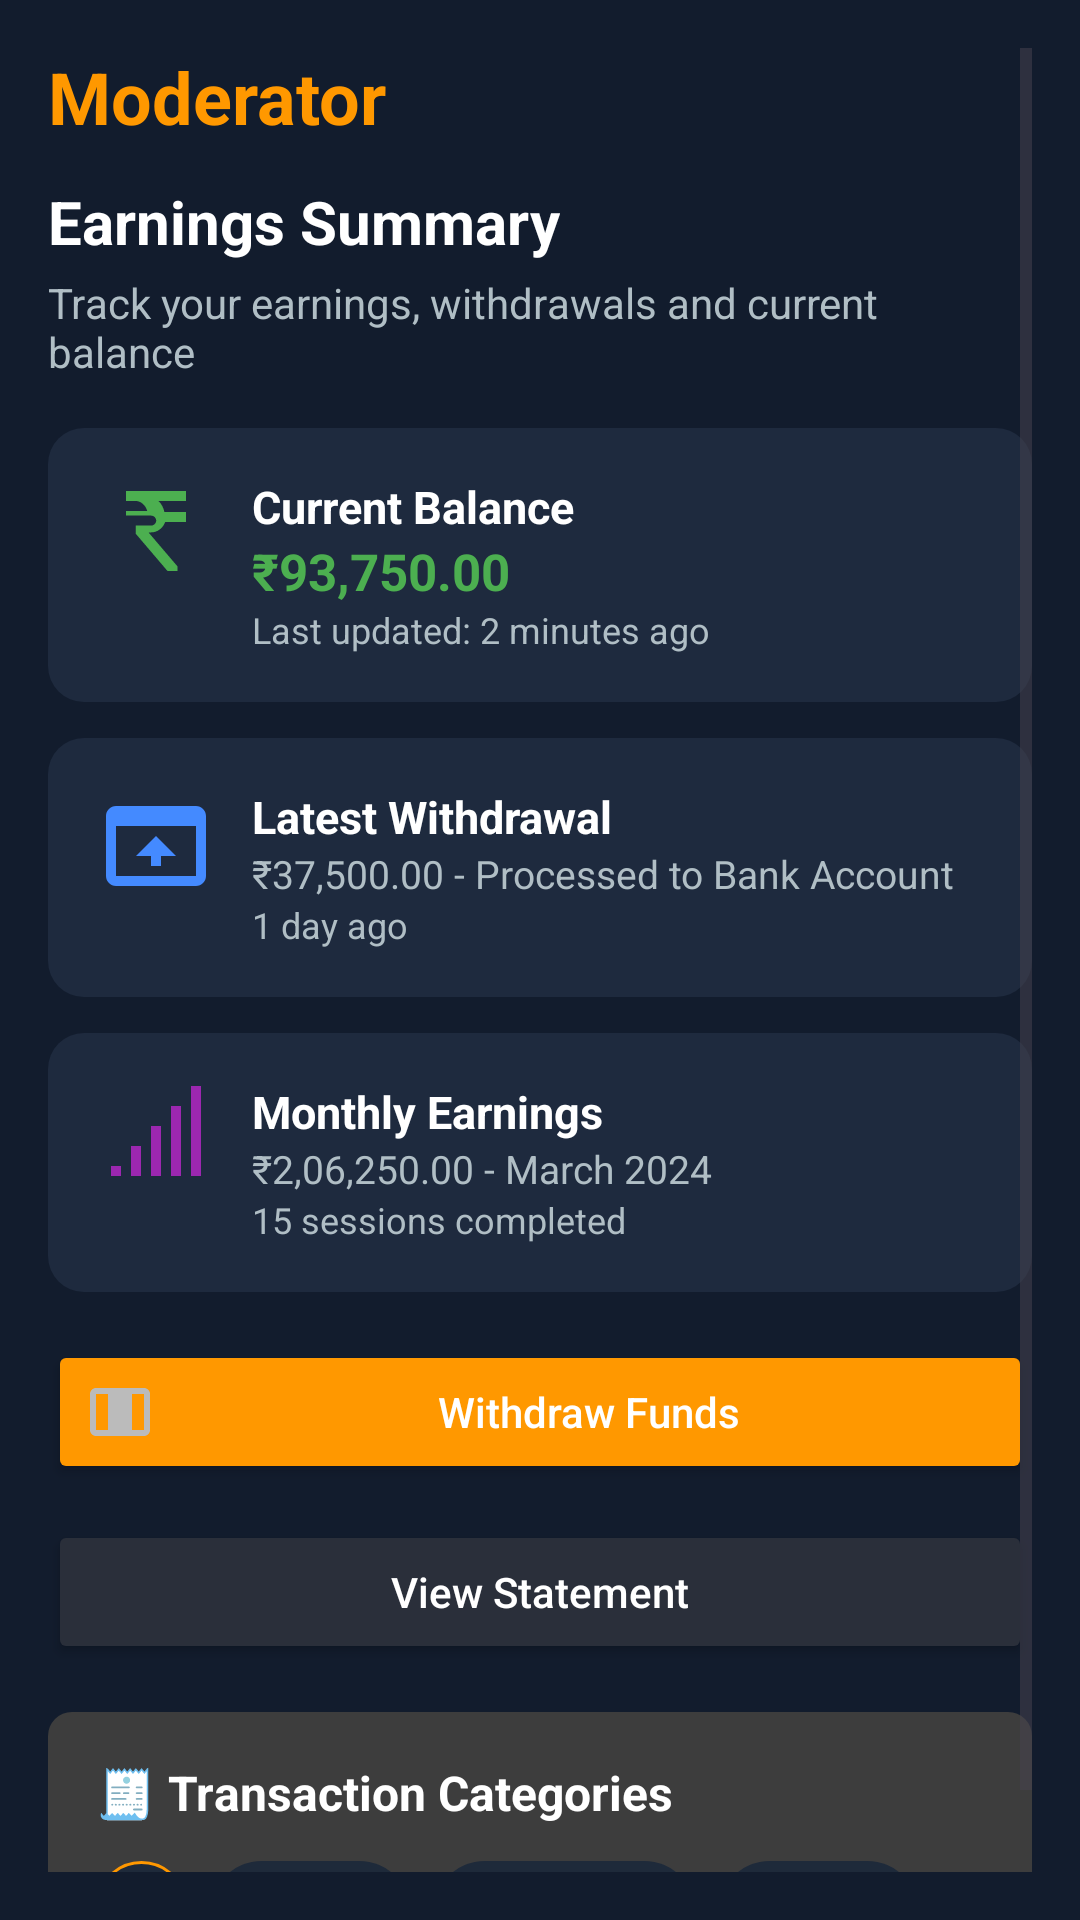

Reconstruct the res/layout file that produces this screen, plus the resources it refers to.
<!-- AndroidManifest.xml: application theme Theme.Exam_Moderator -->
<!-- res/layout/fragment_earn.xml -->
<?xml version="1.0" encoding="utf-8"?>
<ScrollView xmlns:android="http://schemas.android.com/apk/res/android"
    android:layout_width="match_parent"
    android:layout_height="match_parent"
    xmlns:tools="http://schemas.android.com/tools"
    android:background="#121C2D"
    android:id="@+id/main"
    tools:context=".Earn_SummaryActivity"
    android:padding="16dp">

    <LinearLayout
        android:layout_width="match_parent"
        android:layout_height="wrap_content"
        android:orientation="vertical">

        <TextView
            android:id="@+id/title"
            android:layout_width="wrap_content"
            android:layout_height="wrap_content"
            android:text="Moderator"
            android:textColor="#FF9800"
            android:textSize="24sp"
            android:textStyle="bold"/>

        
        <TextView
            android:layout_width="wrap_content"
            android:layout_height="wrap_content"
            android:text="Earnings Summary"
            android:textColor="#FFFFFF"
            android:textSize="20sp"
            android:textStyle="bold"
            android:layout_marginTop="12dp"
            android:layout_marginBottom="4dp" />

        <TextView
            android:layout_width="wrap_content"
            android:layout_height="wrap_content"
            android:text="Track your earnings, withdrawals and current balance"
            android:textColor="#B0BEC5"
            android:textSize="14sp"
            android:layout_marginBottom="16dp" />

        
        <LinearLayout
            android:layout_width="match_parent"
            android:layout_height="wrap_content"
            android:orientation="horizontal"
            android:background="@drawable/card_background"
            android:padding="16dp"
            android:layout_marginBottom="12dp">

            <ImageView
                android:layout_width="40dp"
                android:layout_height="40dp"
                android:src="@drawable/ic_rupee_green"
                android:layout_marginEnd="12dp" />

            <LinearLayout
                android:orientation="vertical"
                android:layout_width="0dp"
                android:layout_height="wrap_content"
                android:layout_weight="1">

                <TextView
                    android:layout_width="wrap_content"
                    android:layout_height="wrap_content"
                    android:text="Current Balance"
                    android:textColor="#FFFFFF"
                    android:textStyle="bold"
                    android:textSize="15sp" />

                <TextView
                    android:layout_width="wrap_content"
                    android:layout_height="wrap_content"
                    android:text="₹93,750.00"
                    android:textColor="#4CAF50"
                    android:textSize="17sp"
                    android:textStyle="bold" />

                <TextView
                    android:layout_width="wrap_content"
                    android:layout_height="wrap_content"
                    android:text="Last updated: 2 minutes ago"
                    android:textColor="#B0BEC5"
                    android:textSize="12sp" />
            </LinearLayout>
        </LinearLayout>

        
        <LinearLayout
            android:layout_width="match_parent"
            android:layout_height="wrap_content"
            android:orientation="horizontal"
            android:background="@drawable/card_background"
            android:padding="16dp"
            android:layout_marginBottom="12dp">

            <ImageView
                android:layout_width="40dp"
                android:layout_height="40dp"
                android:src="@drawable/ic_withdrawal_blue"
                android:layout_marginEnd="12dp" />

            <LinearLayout
                android:orientation="vertical"
                android:layout_width="0dp"
                android:layout_height="wrap_content"
                android:layout_weight="1">

                <TextView
                    android:layout_width="wrap_content"
                    android:layout_height="wrap_content"
                    android:text="Latest Withdrawal"
                    android:textColor="#FFFFFF"
                    android:textStyle="bold"
                    android:textSize="15sp" />

                <TextView
                    android:layout_width="wrap_content"
                    android:layout_height="wrap_content"
                    android:text="₹37,500.00 - Processed to Bank Account"
                    android:textColor="#B0BEC5"
                    android:textSize="13sp" />

                <TextView
                    android:layout_width="wrap_content"
                    android:layout_height="wrap_content"
                    android:text="1 day ago"
                    android:textColor="#B0BEC5"
                    android:textSize="12sp" />
            </LinearLayout>
        </LinearLayout>

        
        <LinearLayout
            android:layout_width="match_parent"
            android:layout_height="wrap_content"
            android:orientation="horizontal"
            android:background="@drawable/card_background"
            android:padding="16dp"
            android:layout_marginBottom="16dp">

            <ImageView
                android:layout_width="40dp"
                android:layout_height="40dp"
                android:src="@drawable/ic_earning_purple"
                android:layout_marginEnd="12dp" />

            <LinearLayout
                android:orientation="vertical"
                android:layout_width="0dp"
                android:layout_height="wrap_content"
                android:layout_weight="1">

                <TextView
                    android:layout_width="wrap_content"
                    android:layout_height="wrap_content"
                    android:text="Monthly Earnings"
                    android:textColor="#FFFFFF"
                    android:textStyle="bold"
                    android:textSize="15sp" />

                <TextView
                    android:layout_width="wrap_content"
                    android:layout_height="wrap_content"
                    android:text="₹2,06,250.00 - March 2024"
                    android:textColor="#B0BEC5"
                    android:textSize="13sp" />

                <TextView
                    android:layout_width="wrap_content"
                    android:layout_height="wrap_content"
                    android:text="15 sessions completed"
                    android:textColor="#B0BEC5"
                    android:textSize="12sp" />
            </LinearLayout>
        </LinearLayout>

        
        <Button
            android:layout_width="match_parent"
            android:layout_height="wrap_content"
            android:text="Withdraw Funds"
            android:textAllCaps="false"
            android:drawableLeft="@drawable/baseline_width_normal_24"
            android:drawablePadding="8dp"
            android:backgroundTint="#FF9800"
            android:textColor="#FFFFFF"
            android:layout_marginBottom="12dp" />

        
        <Button
            android:layout_width="match_parent"
            android:layout_height="wrap_content"
            android:text="View Statement"
            android:textAllCaps="false"
            android:drawableLeft="@drawable/baseline_assignment_24"
            android:drawablePadding="8dp"
            android:backgroundTint="#2A2F3A"
            android:textColor="#FFFFFF"
            android:layout_marginBottom="16dp" />

        
        <LinearLayout
            android:layout_width="match_parent"
            android:layout_height="wrap_content"
            android:orientation="vertical"
            android:background="@drawable/edittext_bg"
            android:padding="16dp">

            <TextView
                android:layout_width="wrap_content"
                android:layout_height="wrap_content"
                android:text="🧾 Transaction Categories"
                android:textColor="#FFFFFF"
                android:textSize="16sp"
                android:textStyle="bold"
                android:layout_marginBottom="12dp" />

            <LinearLayout
                android:layout_width="match_parent"
                android:layout_height="wrap_content"
                android:orientation="horizontal"
                android:gravity="center_vertical">

                <TextView
                    android:layout_width="wrap_content"
                    android:layout_height="wrap_content"
                    android:text="All"
                    android:textColor="#FF9800"
                    android:background="@drawable/chip_selected"
                    android:padding="8dp"
                    android:textSize="13sp"
                    android:layout_marginEnd="8dp" />

                <TextView
                    android:layout_width="wrap_content"
                    android:layout_height="wrap_content"
                    android:text="Earnings"
                    android:textColor="#B0BEC5"
                    android:background="@drawable/chip_unselected"
                    android:padding="8dp"
                    android:textSize="13sp"
                    android:layout_marginEnd="8dp" />

                <TextView
                    android:layout_width="wrap_content"
                    android:layout_height="wrap_content"
                    android:text="Withdrawals"
                    android:textColor="#B0BEC5"
                    android:background="@drawable/chip_unselected"
                    android:padding="8dp"
                    android:textSize="13sp"
                    android:layout_marginEnd="8dp" />

                <TextView
                    android:layout_width="wrap_content"
                    android:layout_height="wrap_content"
                    android:text="Bonuses"
                    android:textColor="#B0BEC5"
                    android:background="@drawable/chip_unselected"
                    android:padding="8dp"
                    android:textSize="13sp" />
            </LinearLayout>
        </LinearLayout>
    </LinearLayout>
</ScrollView>
<!-- resources referenced by this layout -->
<resources>
  <!-- drawable baseline_width_normal_24 (drawable) -->
  <vector android:height="24dp" android:tint="#BBBBBB"
      android:viewportHeight="24" android:viewportWidth="24"
      android:width="24dp" xmlns:android="http://schemas.android.com/apk/res/android">
      <path android:fillColor="@android:color/white" android:pathData="M20,4H4C2.9,4 2,4.9 2,6v12c0,1.1 0.9,2 2,2h16c1.1,0 2,-0.9 2,-2V6C22,4.9 21.1,4 20,4zM4,6h4v12H4V6zM20,18h-4V6h4V18z"/>
  </vector>
  <!-- drawable card_background (drawable) -->
  <shape xmlns:android="http://schemas.android.com/apk/res/android"
      android:shape="rectangle">
      <solid android:color="#1E2A3E" /> 
      <corners android:radius="12dp" />
  </shape>
  <!-- drawable chip_selected (drawable) -->
  <shape xmlns:android="http://schemas.android.com/apk/res/android"
      android:shape="rectangle">
      <solid android:color="#1E2A3A" />
      <stroke android:width="1dp" android:color="#FF9800" />
      <corners android:radius="20dp" />
  </shape>
  <!-- drawable chip_unselected (drawable) -->
  <shape xmlns:android="http://schemas.android.com/apk/res/android"
      android:shape="rectangle">
      <solid android:color="#1E2A3A" />
      <corners android:radius="20dp" />
  </shape>
  <!-- drawable edittext_bg (drawable) -->
  <shape xmlns:android="http://schemas.android.com/apk/res/android">
      <solid android:color="#3D3D3D"/>
      <corners android:radius="8dp"/>
  </shape>
  <!-- drawable ic_earning_purple (drawable) -->
  <vector xmlns:android="http://schemas.android.com/apk/res/android"
      android:width="24dp" android:height="24dp" android:viewportWidth="24"
      android:viewportHeight="24">
      <path
          android:fillColor="#9C27B0"
          android:pathData="M3,17h2v2H3v-2zM7,13h2v6H7v-6zM11,9h2v10h-2V9zM15,5h2v14h-2V5zM19,1h2v18h-2V1z"/>
  </vector>
  <!-- drawable ic_rupee_green (drawable) -->
  <vector xmlns:android="http://schemas.android.com/apk/res/android"
      android:width="24dp" android:height="24dp" android:viewportWidth="24"
      android:viewportHeight="24">
      <path
          android:fillColor="#4CAF50"
          android:pathData="M6,3h12v2h-5.5c0.6,0.58 1.01,1.34 1.18,2.2H18v2h-4.16c-0.43,1.22 -1.55,2.08 -2.84,2.08H10.5l5.8,6.8V19h-2l-6.33-7.43v-1.65H11c0.55,0 1.04,-0.45 1.04,-1s-0.49,-1 -1.04,-1H6V7h4.24c-0.26,-1.09 -1.26,-2 -2.24,-2H6V3z"/>
  </vector>
  <!-- drawable ic_withdrawal_blue (drawable) -->
  <vector xmlns:android="http://schemas.android.com/apk/res/android"
      android:width="24dp" android:height="24dp" android:viewportWidth="24"
      android:viewportHeight="24">
      <path
          android:fillColor="#448AFF"
          android:pathData="M20,4H4c-1.1,0 -2,0.9 -2,2v12c0,1.1 0.9,2 2,2h16c1.1,0 2,-0.9 2,-2V6c0,-1.1 -0.9,-2 -2,-2zM20,18H4V8h16v10zM12,10l4,4h-3v2h-2v-2H8l4,-4z"/>
  </vector>
  <style name="Theme.Exam_Moderator" parent="Base.Theme.Exam_Moderator" />
  <style name="Base.Theme.Exam_Moderator" parent="Theme.Material3.DayNight.NoActionBar">
          
          
      </style>
</resources>
